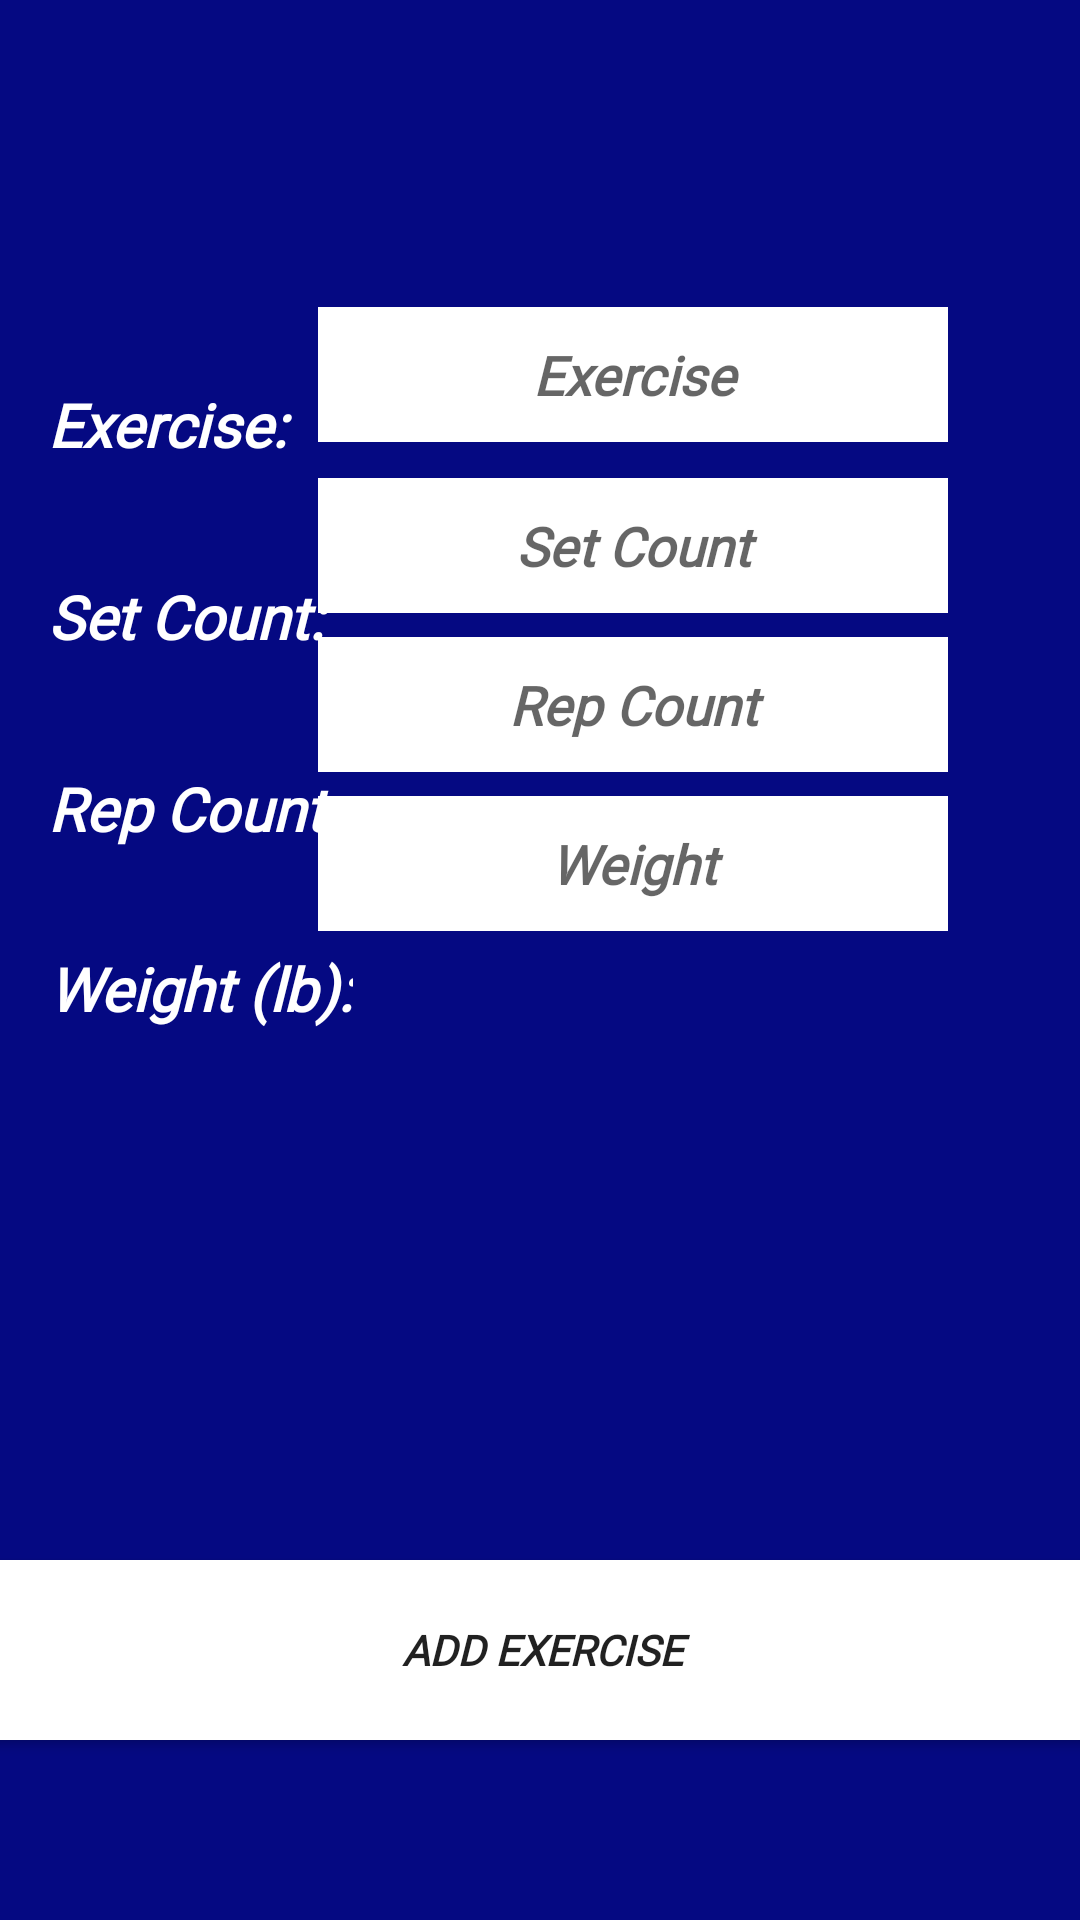

Android layout source for this screen:
<!-- AndroidManifest.xml: application theme Theme.AppCompat.Light.NoActionBar -->
<!-- res/layout/ativity_workout_exercise.xml -->
<?xml version="1.0" encoding="utf-8"?>
<androidx.constraintlayout.widget.ConstraintLayout
    xmlns:android="http://schemas.android.com/apk/res/android"
    xmlns:app="http://schemas.android.com/apk/res-auto"
    xmlns:tools="http://schemas.android.com/tools"
    android:layout_width="match_parent"
    android:layout_height="match_parent"
    android:fontFamily="@font/aldrich"
    android:background="@color/colorPrimary">

    <TextView
        android:id="@+id/ExName"
        android:layout_width="115dp"
        android:layout_height="34dp"
        android:layout_marginStart="16dp"
        android:layout_marginTop="128dp"
        android:fontFamily="@font/aldrich"
        android:gravity="start"
        android:text="Exercise:"
        android:textColor="@color/colorButton"
        android:textSize="20sp"
        android:textStyle="bold|italic"
        app:layout_constraintStart_toStartOf="parent"
        app:layout_constraintTop_toTopOf="parent" />

    <TextView
        android:id="@+id/exSet"
        android:layout_width="115dp"
        android:layout_height="34dp"
        android:layout_marginStart="16dp"
        android:layout_marginTop="192dp"
        android:fontFamily="@font/aldrich"
        android:gravity="start"
        android:text="Set Count:"
        android:textColor="@color/colorButton"
        android:textSize="20sp"
        android:textStyle="bold|italic"
        app:layout_constraintStart_toStartOf="parent"
        app:layout_constraintTop_toTopOf="parent" />

    <TextView
        android:id="@+id/exRep"
        android:layout_width="115dp"
        android:layout_height="34dp"
        android:layout_marginStart="16dp"
        android:layout_marginTop="256dp"
        android:fontFamily="@font/aldrich"
        android:gravity="start"
        android:text="Rep Count:"
        android:textColor="@color/colorButton"
        android:textSize="20sp"
        android:textStyle="bold|italic"
        app:layout_constraintStart_toStartOf="parent"
        app:layout_constraintTop_toTopOf="parent" />

    <TextView
        android:id="@+id/exWeight"
        android:layout_width="wrap_content"
        android:layout_height="34dp"
        android:layout_marginStart="16dp"
        android:layout_marginTop="316dp"
        android:fontFamily="@font/aldrich"
        android:gravity="start"
        android:text="Weight (lb):"
        android:textColor="@color/colorButton"
        android:textSize="20sp"
        android:textStyle="bold|italic"
        app:layout_constraintStart_toStartOf="parent"
        app:layout_constraintTop_toTopOf="parent" />

    <EditText
        android:id="@+id/exercise_name"
        android:layout_width="210dp"
        android:layout_height="45dp"
        android:layout_marginEnd="44dp"
        android:autofillHints="@string/exercise_hint"
        android:background="@color/white"
        android:fontFamily="@font/aldrich"
        android:gravity="center"
        android:hint="@string/exercise_hint"
        android:inputType="text"
        android:textStyle="bold|italic"
        app:layout_constraintBottom_toBottomOf="parent"
        app:layout_constraintEnd_toEndOf="parent"
        app:layout_constraintTop_toTopOf="parent"
        app:layout_constraintVertical_bias="0.172" />

    <EditText
        android:id="@+id/exercise_set"
        android:layout_width="210dp"
        android:layout_height="45dp"
        android:layout_marginEnd="44dp"
        android:autofillHints="@string/exercise_set"
        android:background="@color/white"
        android:fontFamily="@font/aldrich"
        android:gravity="center"
        android:hint="@string/exercise_set"
        android:inputType="number"
        android:textStyle="bold|italic"
        app:layout_constraintBottom_toBottomOf="parent"
        app:layout_constraintEnd_toEndOf="parent"
        app:layout_constraintTop_toTopOf="parent"
        app:layout_constraintVertical_bias="0.268" />

    <EditText
        android:id="@+id/exercise_rep"
        android:layout_width="210dp"
        android:layout_height="45dp"
        android:layout_marginEnd="44dp"
        android:autofillHints="@string/exercise_set"
        android:background="@color/white"
        android:fontFamily="@font/aldrich"
        android:gravity="center"
        android:hint="@string/exercise_rep"
        android:inputType="number"
        android:textStyle="bold|italic"
        app:layout_constraintBottom_toBottomOf="parent"
        app:layout_constraintEnd_toEndOf="parent"
        app:layout_constraintTop_toTopOf="parent"
        app:layout_constraintVertical_bias="0.357" />

    <EditText
        android:id="@+id/exercise_weight"
        android:layout_width="210dp"
        android:layout_height="45dp"
        android:layout_marginEnd="44dp"
        android:autofillHints="@string/exercise_weight"
        android:background="@color/white"
        android:fontFamily="@font/aldrich"
        android:gravity="center"
        android:hint="@string/exercise_weight"
        android:inputType="number"
        android:textStyle="bold|italic"
        app:layout_constraintBottom_toBottomOf="parent"
        app:layout_constraintEnd_toEndOf="parent"
        app:layout_constraintTop_toTopOf="parent"
        app:layout_constraintVertical_bias="0.446" />

    <Button
        android:id="@+id/add_button_exercise"
        android:layout_width="370dp"
        android:layout_height="60dp"
        android:layout_marginBottom="60dp"
        android:background="@drawable/rounded_corners"
        android:fontFamily="@font/aldrich"
        android:text="@string/addExercise_button"
        android:textStyle="bold|italic"
        app:layout_constraintBottom_toBottomOf="parent"
        app:layout_constraintEnd_toEndOf="parent"
        app:layout_constraintHorizontal_bias="0.495"
        app:layout_constraintStart_toStartOf="parent" />

</androidx.constraintlayout.widget.ConstraintLayout>
<!-- resources referenced by this layout -->
<resources>
  <color name="colorButton">#FFFFFFFF</color>
  <color name="colorPrimary">#050982</color>
  <color name="white">#FFFFFFFF</color>
  <!-- drawable rounded_corners (drawable-mdpi) -->
  <?xml version="1.0" encoding="utf-8"?>
  <shape xmlns:android="http://schemas.android.com/apk/res/android">
      <corners android:radius = "3dp"/>
      <solid android:color="@color/white"/>
  </shape>
  <string name="addExercise_button">Add Exercise</string>
  <string name="exercise_hint">Exercise</string>
  <string name="exercise_rep">Rep Count</string>
  <string name="exercise_set">Set Count</string>
  <string name="exercise_weight">Weight</string>
</resources>
